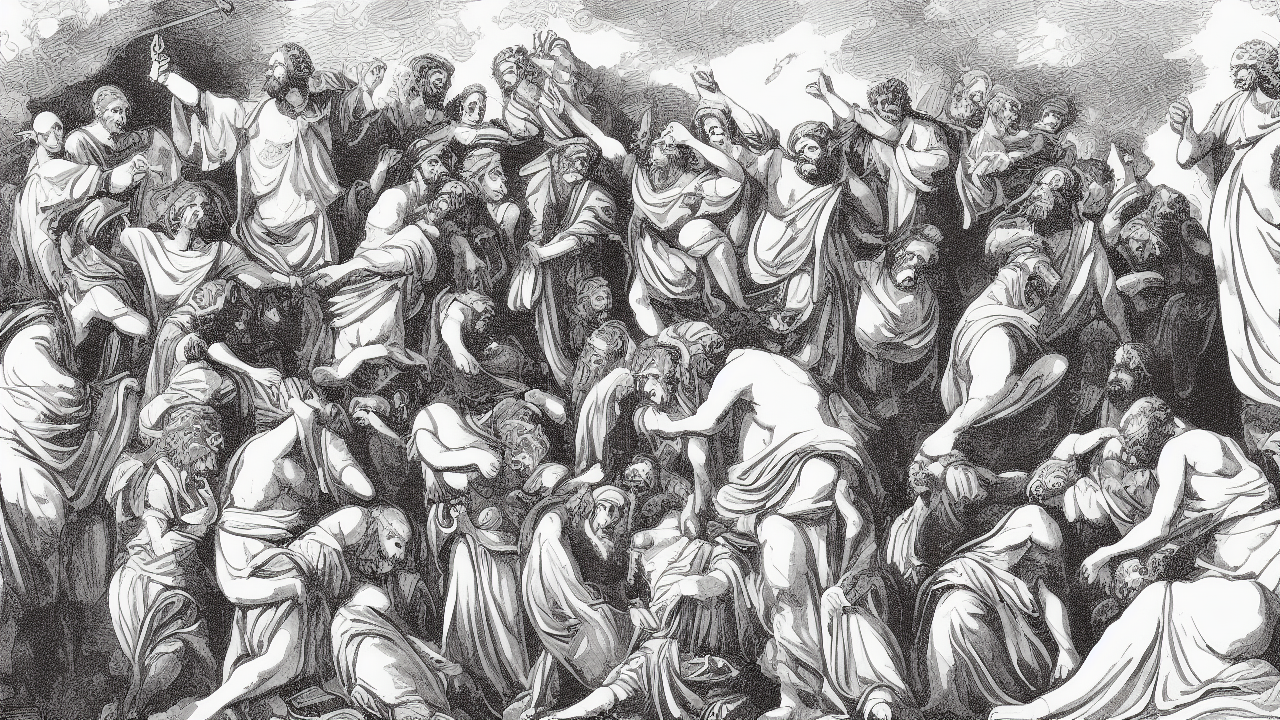
Generation parameters embedded in this image by AUTOMATIC1111 Stable Diffusion web UI or a fork of it (Forge, ...) (PNG 'parameters' text chunk):
line art style, A line art scene illustrating the biblical theme of wisdom, high quality, cinematic detail
Steps: 25, Sampler: Euler a, Schedule type: Automatic, CFG scale: 7.0, Seed: 2603705199, Size: 1280x720, Model hash: 6ce0161689, Model: v1-5-pruned-emaonly, Version: v1.10.1